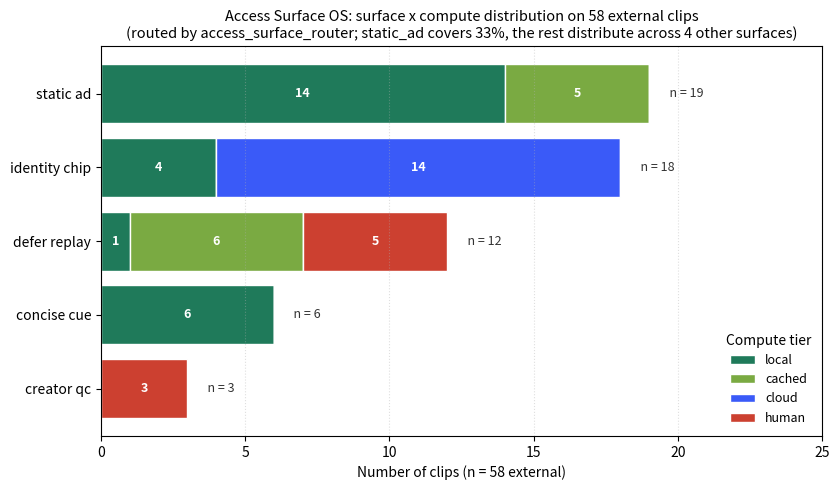

This chart was generated by the following Python code: (Note: this script raises an exception after producing the figure.)
"""Paper B Figure: surface distribution + compute tier on 58 external clips.

A simple grouped-bar (Sankey-lite) version since matplotlib lacks built-in
Sankey. Shows the 5 surfaces and how they distribute across 4 compute
tiers, plus risk level.
"""
from __future__ import annotations

import matplotlib.pyplot as plt
import numpy as np

OUT = "output/charts/scenetwin_access_surface_sankey.png"

# From cursor/methods/output/access_surface_router_summary.json
# surface_counts = {static_ad: 19, identity_chip: 18, defer_replay: 12,
#                   concise_cue: 6, creator_qc: 3}
# compute_tier_counts = {human: 8, cloud: 14, local: 25, cached: 11}
# risk_counts = {high: 7, medium: 15, low: 36}

SURFACE_COMPUTE = {
    "static_ad":     {"local": 14, "cached": 5,  "cloud": 0,  "human": 0},
    "identity_chip": {"local": 4,  "cached": 0,  "cloud": 14, "human": 0},
    "defer_replay":  {"local": 1,  "cached": 6,  "cloud": 0,  "human": 5},
    "concise_cue":   {"local": 6,  "cached": 0,  "cloud": 0,  "human": 0},
    "creator_qc":    {"local": 0,  "cached": 0,  "cloud": 0,  "human": 3},
}

surfaces = list(SURFACE_COMPUTE.keys())
computes = ["local", "cached", "cloud", "human"]
compute_color = {"local": "#1f7a5a", "cached": "#7aaa42",
                 "cloud": "#3a5af8", "human": "#cc4030"}

fig, ax = plt.subplots(figsize=(8.5, 5))
y = np.arange(len(surfaces))
left = np.zeros(len(surfaces))
for c in computes:
    vals = [SURFACE_COMPUTE[s][c] for s in surfaces]
    ax.barh(y, vals, left=left, color=compute_color[c],
            edgecolor="white", linewidth=1.0, label=c)
    # Annotate non-zero segments
    for yi, v, l in zip(y, vals, left):
        if v > 0:
            ax.text(l + v/2, yi, str(v), ha="center", va="center",
                    fontsize=9, color="white", weight="bold")
    left += np.array(vals)

# Totals at the end of each bar
totals = [sum(SURFACE_COMPUTE[s].values()) for s in surfaces]
for yi, t in zip(y, totals):
    ax.text(t + 0.5, yi, f"  n = {t}", va="center", fontsize=9, color="#333")

ax.set_yticks(y)
ax.set_yticklabels([s.replace("_", " ") for s in surfaces], fontsize=10)
ax.invert_yaxis()
ax.set_xlim(0, 25)
ax.set_xlabel("Number of clips (n = 58 external)")
ax.set_title("Access Surface OS: surface x compute distribution on 58 external clips\n"
             "(routed by access_surface_router; static_ad covers 33%, the rest distribute across 4 other surfaces)",
             fontsize=10.5)
ax.legend(title="Compute tier", loc="lower right", fontsize=9, frameon=False)
ax.grid(axis="x", linestyle=":", alpha=0.4)
plt.tight_layout()
plt.savefig(OUT, dpi=140)
print(f"saved {OUT}")
